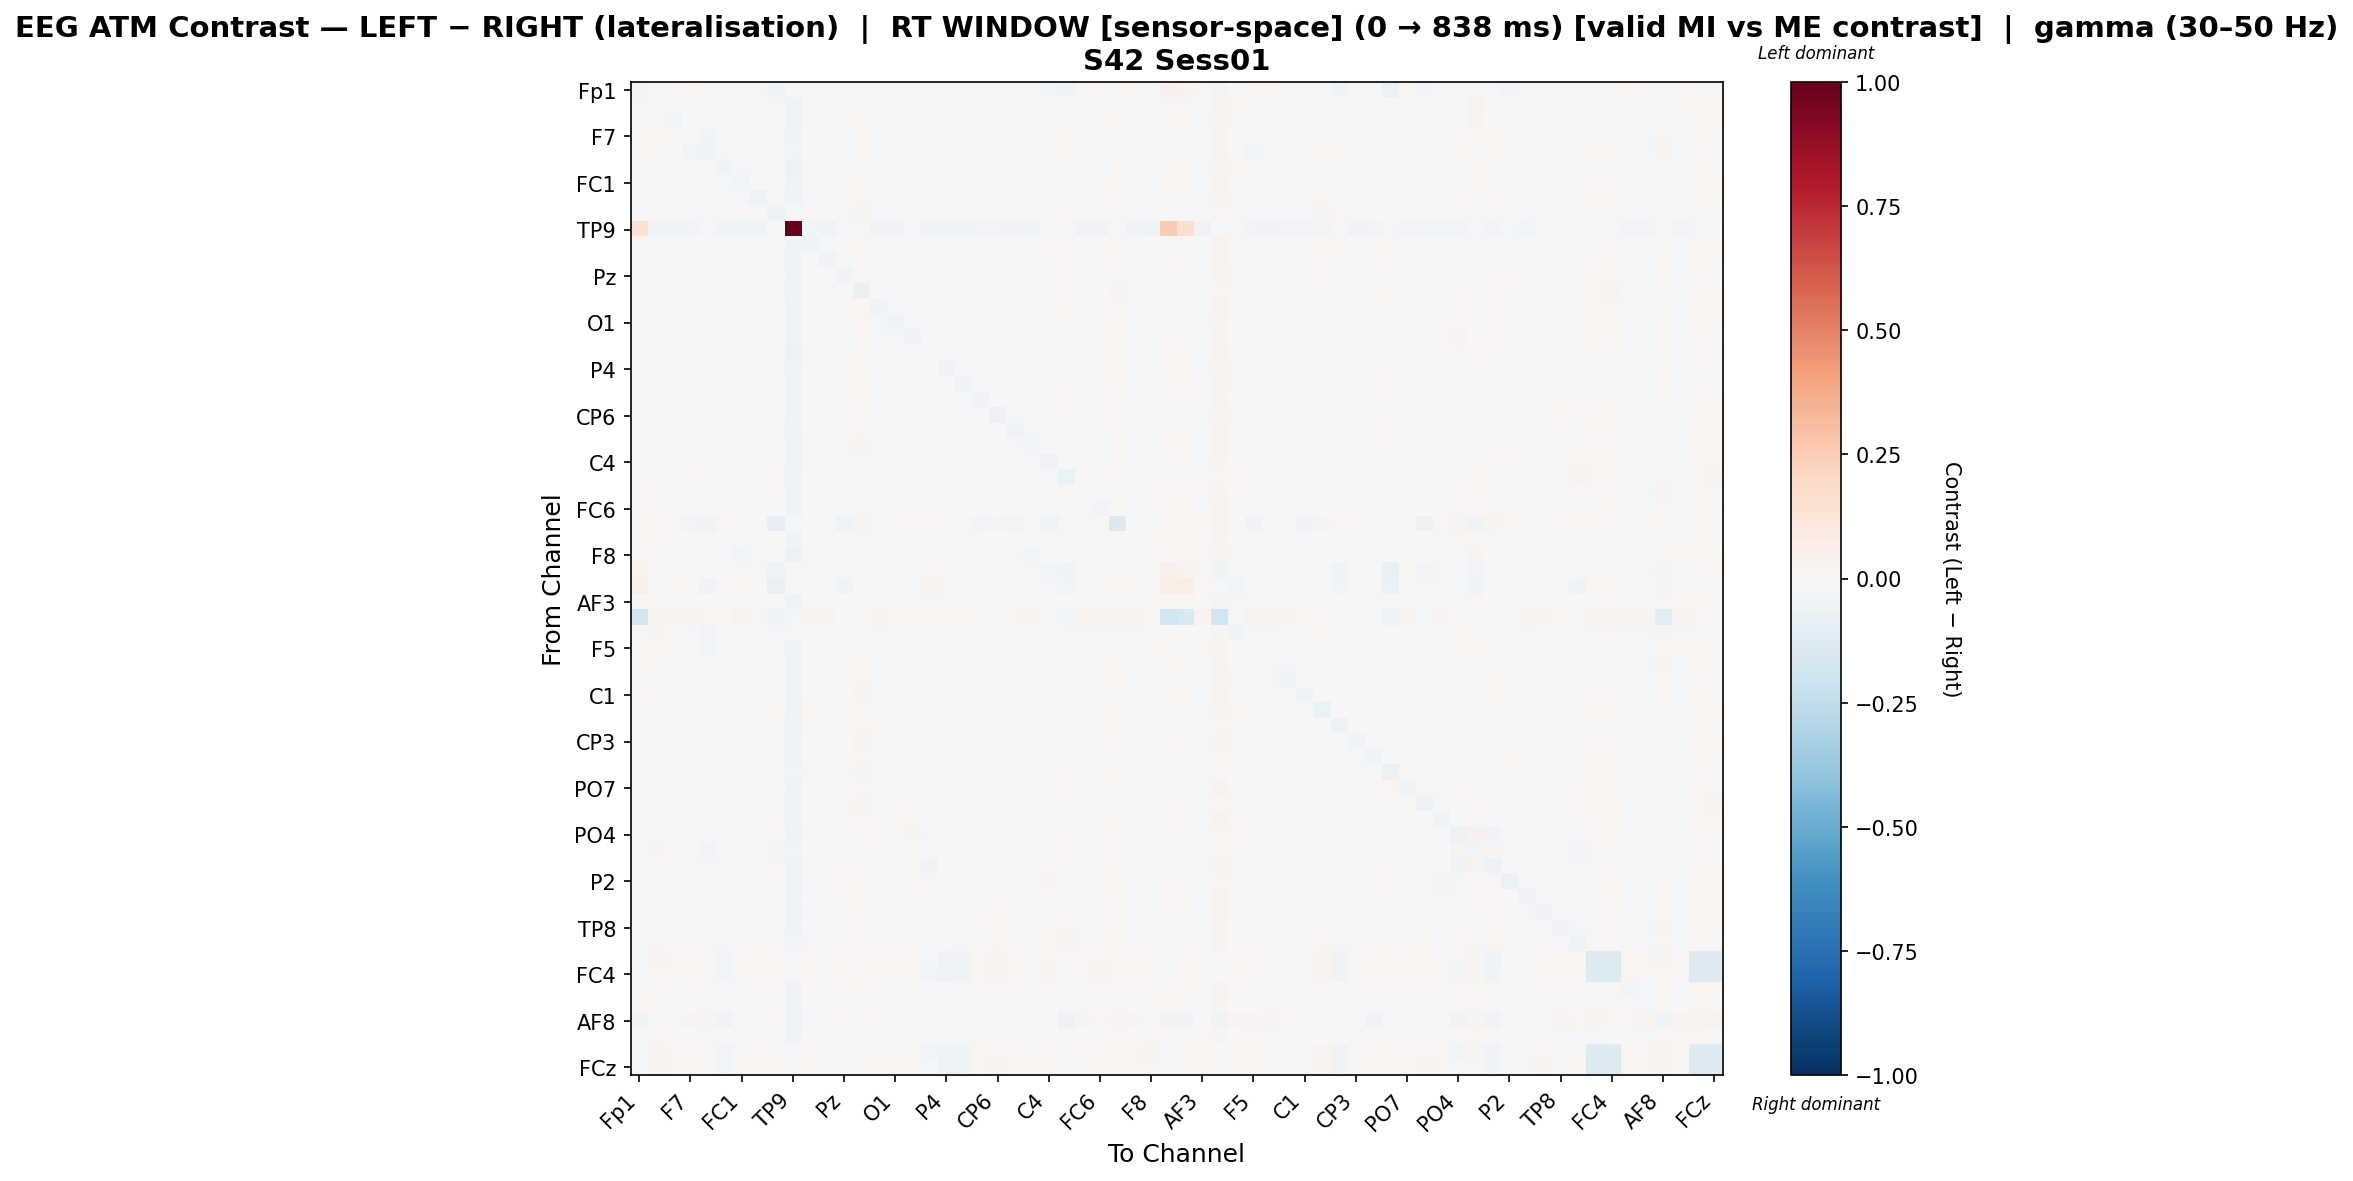

Values plotted in this chart, from the file beside it:
, Fp1, Fz, F3, F7, FT9, FC5, FC1, C3, T7, TP9, CP5, CP1, Pz, P3, P7, O1, Oz, O2, P4, P8, TP10, CP6, CP2
Fp1, 0.03207, 0.0003012, 0.01002, 0.01608, 0.008749, -0.0007405, 0.01383, -0.01031, -0.04567, -0.005258, 0.008749, 0.01215, -0.008376, -0.008803, 0.01159, 0.0007832, 0.002883, 0.007446, 0.004304, 0.007667, -0.01543, -0.02142, 0.005346
Fz, 0.01149, -0.0009027, -0.01279, 0.009347, -0.001255, -0.009388, -0.01909, -0.005697, 0.008853, -0.05348, -0.002384, -0.01619, 0.004142, 0.007664, -0.006806, -0.01264, -0.001627, -0.007162, -0.01754, -0.009848, 0.008005, 0.001552, -0.01309
F3, 0.01578, 0.003901, -0.02573, 0.007715, 0.002616, -0.0123, -0.02211, -0.005843, 0.01121, -0.0508, -0.005911, -0.01613, 0.004566, 0.01658, -0.00116, -0.001478, 0.006994, -0.003473, -0.01842, -0.00649, 0.0112, 0.002333, -0.009811
F7, 0.01734, 0.01661, 0.002405, -0.006302, -0.03057, 0.007761, -0.003586, 0.001565, -0.01213, -0.03233, -0.0002213, -0.01371, -0.01041, 0.01613, -0.02137, -0.01248, -0.006203, 0.002776, -0.004069, -0.01517, 0.003777, 0.005829, -0.005126
FT9, 0.01619, 0.009132, 0.003518, -0.02732, -0.03709, 0.01024, -0.004603, 0.009137, -0.007583, -0.02841, 0.003383, -0.006047, -0.0119, 0.02284, -0.01477, -0.009953, -0.002588, 0.007672, 0.002465, -0.01344, -0.00297, 0.01463, -0.000931
FC5, 0.009643, 0.001027, -0.01874, 0.007816, 0.005031, -0.03728, -0.02063, -0.01212, 0.01443, -0.05872, -0.00334, -0.01567, 0.00666, 0.01426, 0.001381, -0.006677, 0.007951, -0.007865, -0.01872, -0.002176, 0.003725, -0.001435, -0.006651
FC1, 0.01711, 0.000745, -0.01847, 0.004305, -0.003969, -0.009767, -0.02614, -0.005544, 0.01223, -0.04851, 0.001101, -0.01607, 0.005856, 0.0161, -0.006061, -0.00434, 0.0031, -0.004205, -0.01205, -0.007307, 0.002806, 0.0005377, -0.0132
C3, 0.006773, 0.001965, -0.01151, 0.001248, 0.00347, -0.01298, -0.0147, -0.05155, 0.00883, -0.04669, -0.01263, -0.01205, 0.004959, 0.01571, -0.003084, -0.00626, 0.007686, -0.002891, -0.01448, -0.002577, -0.006334, -0.005447, -0.002614
T7, -1.6656327039499985e-05, 0.01133, 0.006465, -0.02046, -0.02271, 0.01343, 0.005393, 0.007483, -0.05694, -0.02065, -0.007079, -0.003116, -0.0116, 0.02422, -0.01034, -0.001486, 0.002288, 0.01363, 0.008039, -0.005661, -0.004919, 0.008645, 0.006508
TP9, 0.1552, -0.03438, -0.04726, -0.0238, -0.01996, -0.04604, -0.04838, -0.03288, -0.006263, 1.0, -0.02703, -0.03782, -0.01796, -0.009264, -0.03267, -0.03796, -0.02021, -0.03861, -0.03621, -0.03559, -0.0283, -0.02586, -0.03413
CP5, 0.01547, 0.005004, -0.01372, -0.001154, -0.003219, -0.003237, -0.008858, -0.01264, -0.004155, -0.04121, -0.04599, -0.01919, 0.00724, 0.01765, -0.001004, -0.0001336, 0.01118, 0.004551, -0.01139, -0.01119, 0.002401, 0.001696, -0.00686
CP1, 0.01631, -0.000561, -0.01327, -0.004613, -0.001832, -0.006093, -0.01481, -0.001022, 0.009557, -0.04204, -0.006059, -0.0363, 0.01005, 0.01296, -0.008617, -0.001637, 0.003826, 0.003888, -0.008167, -0.01173, 0.005696, 0.001551, -0.005961
Pz, 0.009903, 0.01082, -0.0001806, -0.0113, -0.02129, 0.006749, -0.0005439, 0.005176, -0.006386, -0.03177, 0.006667, 0.001425, -0.04603, 0.01839, -0.005822, -0.00812, -0.002059, 0.006031, -0.004264, -0.002879, 0.0008064, 0.01339, 0.0001936
P3, 0.003714, -0.007837, -0.004217, 0.001955, 0.003695, -0.007618, -0.008001, -0.005987, 0.01268, -0.04417, -0.0001755, -0.0232, 0.002506, -0.07139, -0.002966, -0.004699, 0.0009095, 0.006093, -0.001012, -0.00397, 0.005642, -0.003447, -0.0092
P7, 0.0161, 0.006533, -5.513182842654302e-05, -0.01542, -0.01465, 0.006935, -0.00914, 0.001666, 0.0004797, -0.04016, 0.004231, -0.01407, -9.040343542953421e-05, 0.01805, -0.03472, -0.008283, -0.002626, 0.001985, -0.0008598, -0.01621, -0.002119, 0.01145, -0.001023
O1, 0.01206, 0.0009642, -0.001727, -0.009133, -0.01314, -0.0006805, -0.008278, -0.001916, 0.005712, -0.045, 0.005166, -0.006738, -0.004222, 0.01627, -0.009747, -0.03804, -0.008535, -0.007511, -0.005767, -0.01019, -0.01181, 0.007599, 0.001829
Oz, 0.01105, 0.001965, 0.002, -0.01358, -0.01652, 0.006927, -0.007109, 0.004901, 0.001581, -0.03415, 0.007479, -0.009407, -0.008674, 0.01601, -0.01353, -0.02022, -0.03478, 0.006772, -0.004387, -0.009845, -0.005764, 0.01429, 0.004072
O2, 0.01312, -0.002252, -0.01237, 0.001676, 0.0004807, -0.01038, -0.01671, -0.004402, 0.015, -0.05608, 0.004046, -0.007228, 0.005257, 0.0191, -0.004541, -0.01474, 0.007796, -0.01616, -0.008331, -0.02065, -0.005532, 0.00138, -0.01211
P4, 0.01376, -0.003376, -0.01747, 0.002044, 0.002849, -0.009766, -0.01329, -0.005589, 0.01464, -0.04333, -0.001767, -0.0104, 0.003364, 0.02057, 0.001378, -0.002713, 0.006283, -5.258592647490718e-06, -0.03531, -0.006457, 0.005394, 0.001251, -0.003333
P8, 0.01535, 0.005088, -0.004225, -0.007138, -0.01153, 0.004619, -0.007443, 0.004047, 0.005495, -0.04061, -0.001277, -0.01411, 0.004094, 0.01962, -0.01325, -0.005752, 0.00144, -0.00993, -0.005569, -0.03681, 0.004195, 0.007518, -0.006441
TP10, 0.006582, 0.01334, 0.003101, -0.001321, -0.01637, 0.002114, -0.009597, -0.007458, -0.003468, -0.04244, 0.0006547, -0.005995, -0.005705, 0.0187, -0.0123, -0.02275, -0.005854, -0.007409, -0.003673, -0.007834, -0.0317, 0.001145, -0.003681
CP6, 0.005055, 0.004216, -0.007243, 0.001262, 0.005671, -0.006659, -0.01315, -0.0102, 0.006267, -0.04398, -0.002226, -0.01338, 0.01083, 0.01251, 0.00364, -3.909479522349824e-05, 0.0132, -0.0005658, -0.01095, -0.001758, -0.001429, -0.06143, -0.009256
CP2, 0.01487, -0.001323, -0.01241, -0.001898, -0.002863, -0.002934, -0.0196, 0.001554, 0.0131, -0.04438, -0.0007177, -0.0125, 0.004568, 0.01668, -0.001454, 0.002216, 0.009524, -0.003488, -0.005652, -0.01002, 0.005831, 0.0009159, -0.04309
Cz, 0.0168, -0.001488, -0.01711, -0.001895, -0.001264, -0.008341, -0.02273, -0.004517, 0.01129, -0.04891, -0.006324, -0.01623, 0.008066, 0.02492, -0.00457, -0.0007499, 0.008125, -0.003387, -0.009125, -0.006991, 0.0006428, 0.00147, -0.00982
C4, 0.002553, 0.007662, -0.004801, 0.001668, -0.001057, -0.001227, -0.008968, -0.003835, 0.006291, -0.03555, 0.01602, -0.003293, -0.01725, 0.0215, 0.0005105, 0.000541, 0.0004107, 0.004518, -0.006989, 0.005942, -0.006205, -0.006421, -0.003344
T8, -0.0101, -0.005567, -0.01426, 0.01617, 0.0105, -0.01613, -0.01588, -0.00772, 0.01959, -0.044, 0.006746, -0.006004, 0.01262, 0.01183, 0.007204, 0.005522, 0.0108, -0.005822, -0.006875, -0.004256, 0.0138, -0.01892, -0.01428
FT10, 0.01757, 0.01415, -0.005203, -0.002509, -0.01462, 0.004106, -0.01087, -0.003853, -0.002186, -0.03787, -0.003121, -0.01508, -0.008585, 0.01648, -0.01009, -0.01019, -0.003094, 0.004018, -0.01454, -0.01442, 0.003562, 0.004657, -0.00646
FC6, 0.01629, 0.003006, -0.007185, -0.00159, -0.007575, -0.004119, -0.009999, -0.002276, 0.00596, -0.04403, 0.002032, -0.01242, -0.008361, 0.01443, -0.006339, -0.007239, -0.001118, 0.001915, -0.01135, -0.004301, -0.003771, 0.0009775, -0.007232
FC2, 0.01723, 0.01628, 0.01814, -0.03009, -0.03879, 0.01883, 0.005521, 0.00557, -0.08971, -0.01843, 0.007082, 0.01424, -0.0506, 0.02979, 0.001134, 0.01705, 0.008031, 0.01978, 0.01317, 0.01482, -0.02887, 0.02366, -0.02438
F4, 0.01748, 0.01554, -0.003094, 0.003313, -0.01742, 0.003589, -0.01178, 0.001028, -0.0002982, -0.03683, 0.002313, -0.01925, -0.005587, 0.01508, -0.01372, -0.01119, -0.003543, 0.00122, -0.01172, -0.01246, 0.00659, 0.004118, -0.007281
F8, 0.01388, 0.01244, -0.02122, 0.01161, -0.002365, -0.02211, -0.02496, -0.01266, 0.008813, -0.05531, -0.002255, -0.02087, 0.00394, 0.01199, -0.006578, -0.006059, 0.007002, -0.008393, -0.0177, -0.008451, 0.004915, -0.005515, -0.01528
Fp2, 0.03358, -0.001141, 0.01241, 0.01312, -0.0007806, 0.006154, 0.01559, -0.009647, -0.05409, 0.009079, 0.009005, 0.01441, -0.02091, -0.00943, 0.009104, 0.004162, 0.002974, 0.01648, 0.008514, 0.009464, -0.01527, -0.02034, 0.006415
AF7, 0.04917, -0.002143, 0.01612, 0.004116, -0.0324, 0.01554, 0.01612, -0.002643, -0.07304, 0.007969, 0.003818, 0.008892, -0.03719, -0.004966, -0.007718, 0.007487, -0.01056, 0.02988, 0.01439, 0.002931, -0.008432, -0.004987, -0.00218
AF3, 0.01622, 0.009379, -0.01406, 0.007781, -0.005438, -0.01014, -0.02114, -0.006008, 0.006717, -0.05396, -0.001881, -0.01852, 0.0007759, 0.01459, -0.01066, -0.01032, 0.003602, -0.009407, -0.01459, -0.01012, 0.001453, -0.003102, -0.01042
AFz, -0.182, 0.02637, 0.02915, 0.02914, 0.01393, 0.01741, 0.03192, 0.0105, -0.03768, -0.01693, 0.02638, 0.02984, 0.0007719, 0.006993, 0.02638, 0.0195, 0.02292, 0.02102, 0.02087, 0.02224, 0.01462, 0.0007918, 0.02016
F1, 0.01276, 0.02353, 0.004761, -0.01009, -0.02411, 0.01238, 0.003467, 0.005527, -0.01482, -0.02271, 0.001108, -0.002018, -0.02248, 0.01929, -0.008966, -0.01069, 0.001181, 0.00909, -0.001364, -0.00368, 0.001735, 0.009982, 0.002908
F5, 0.01717, 0.01903, 0.00189, -0.002018, -0.02818, 0.006747, -0.006439, 0.0008282, -0.009797, -0.03339, -0.00027, -0.0168, -0.01078, 0.01447, -0.02116, -0.0139, -0.005468, 0.001796, -0.006823, -0.01588, 0.004774, 0.00656, -0.006082
FT7, 0.01763, 0.0134, -0.0006313, -0.007211, -0.01702, 0.007719, -0.008712, 0.000548, -0.0006273, -0.03678, 0.001806, -0.0155, -0.00488, 0.01682, -0.01925, -0.005858, -0.003997, 0.002783, -0.008968, -0.01249, 0.007031, 0.008355, -0.00269
FC3, 0.01439, 0.003455, -0.004381, -0.01218, -0.008183, 0.005955, -0.002279, 0.009563, 0.001754, -0.03562, 0.00497, -0.0172, -0.0004164, 0.01604, -0.01144, -0.001889, -0.001144, 0.006596, -0.008059, -0.01134, 0.008124, 0.01008, -0.001029
C1, 0.01666, 0.008824, -0.01011, -0.005176, -0.005246, 0.001923, -0.005562, 0.007515, -0.0003537, -0.0341, 0.005034, -0.005107, -0.003476, 0.02378, -0.007344, 0.001527, 0.007328, 0.006467, -0.01088, -0.004466, 0.002432, 0.006623, -0.002987
C5, 0.004648, -0.00915, -0.01115, 0.006128, 0.007384, -0.002375, -0.01264, 0.0128, 0.02278, -0.04837, 0.01828, -0.001154, 0.009425, 0.01692, 0.00361, -0.003201, 0.0003889, -0.01329, -0.006653, -0.005908, -0.003722, -2.3559195293461953e-05, -0.005805
TP7, -0.0008254, 0.004825, -0.01077, 0.004698, 0.001038, -0.006471, -0.01109, 0.0001707, 0.01327, -0.03506, 0.01501, -0.006304, -0.0007643, 0.02151, 0.009553, 2.948909546893229e-05, 0.007359, -0.006144, -0.01378, -0.006291, 0.01209, -0.001752, -0.00912
CP3, 0.01187, 0.005914, -0.01632, -0.002527, -0.0001526, 0.0006634, -0.01522, 0.005092, 0.01545, -0.04422, 0.001207, -0.007724, 0.005535, 0.0258, -0.005248, -0.005317, 0.003807, -0.001043, -0.01201, -0.01302, 0.005464, 0.003301, -0.006156
P1, 0.003057, 0.002664, -0.0206, 0.005785, 0.004739, -0.01559, -0.01507, -0.005782, 0.008789, -0.04557, -0.0003224, -0.003842, 0.0001885, 0.02316, 0.006231, 0.0005399, 0.01365, 0.001903, -0.01505, 0.004348, 0.003823, 0.0004625, -0.001972
P5, -0.01324, 0.01336, 0.0001048, 0.0008145, -0.003809, 0.005312, 0.001208, -0.00478, -0.004518, -0.02945, 0.01387, 0.006347, -0.01501, 0.0288, 0.00246, 0.003995, 0.005142, 0.006071, -0.001919, 0.008286, 0.001697, 0.002391, 0.01088
PO7, 0.01623, 0.004511, -0.001478, -0.01205, -0.01251, 0.005403, -0.008643, -0.001107, 0.002976, -0.04017, 0.002838, -0.01187, -0.002468, 0.01279, -0.01867, -0.01924, -0.01139, -0.004843, -0.006219, -0.01443, -0.002124, 0.01357, -0.004848
PO3, 0.004454, -0.0003723, -0.01042, 0.006192, 0.006133, 0.001672, -0.01201, -0.004387, 0.01134, -0.04243, 0.002654, -0.006638, 0.008176, 0.02378, 0.007376, 0.008856, 0.01324, 0.0001732, -0.009601, -0.008383, 0.001763, -0.01315, -0.01161
POz, 0.01653, 0.002424, -0.01226, -0.004025, -0.001549, 0.00164, -0.01434, 3.7041769615455214e-05, 0.01047, -0.04127, -0.005338, -0.01762, 0.01236, 0.01617, -0.007423, 0.0111, 0.01866, 0.007007, -0.005403, -0.01008, 0.006961, 0.001162, -0.01663
PO4, 0.0007755, -0.0001667, -0.01465, 0.007774, 0.006224, -0.01246, -0.01104, 0.0006538, 0.01956, -0.04795, -0.003965, -0.005744, -3.3829218363172105e-05, 0.01207, 0.01746, 0.004717, 0.0252, -0.02132, -0.00976, -0.01831, 0.007542, -0.0003562, -0.01333
PO8, 0.001916, 0.02725, 0.006943, -0.005735, -0.02617, 0.006965, 1.6513954387573568e-05, -0.0008847, -0.02766, -0.02891, -0.002982, -0.0005864, -0.01607, 0.01736, -0.01834, -0.01074, -0.00414, 0.01416, -0.005452, 0.002018, 0.002036, 0.004286, 0.004198
P6, 0.004793, -0.007051, -0.01565, 0.0138, 0.01245, -0.01396, -0.01256, 0.001571, 0.0204, -0.05235, -0.003436, -0.006869, 0.01008, 0.01489, 0.01235, -0.005676, 0.01908, -0.03429, -0.006511, -0.01699, -0.004066, -0.0004244, -0.01216
P2, 0.004456, 0.005247, -0.006188, -0.004979, -0.004253, 0.005445, -0.00421, 0.003157, -0.004016, -0.03242, -0.01939, -0.02148, 0.01913, 0.01239, -0.01008, 0.006596, 0.01761, 0.01196, -0.002502, -0.009953, 0.009595, -0.00586, -0.01073
CPz, 0.01763, 0.005073, -0.01239, -0.006627, -0.003152, -0.0005181, -0.01108, 0.0003958, 0.004675, -0.03472, -0.002314, -0.01414, 0.006868, 0.01642, -0.006634, 0.0001279, 0.005117, 0.01039, -0.01094, -0.008668, 0.007794, 0.005977, -0.001123
CP4, 0.01449, -0.002046, -0.008738, -0.009024, -0.00605, 0.005255, -0.008507, 0.005094, -0.0006838, -0.03596, -0.01315, -0.009525, 0.01059, 0.02072, -0.007028, -0.00693, -0.001287, 0.01004, 5.6926806838332206e-05, -0.01079, 0.003914, 0.01608, 0.003204
TP8, 0.01439, 0.005356, -0.005466, -0.01198, -0.01396, 0.007731, -0.00328, 0.005249, -0.00156, -0.03608, -0.002699, -0.009325, -0.01137, 0.01515, -0.0151, -0.003459, 0.0009614, 0.006078, -0.00472, -0.01149, 0.01459, 0.01898, -0.001301
C6, 0.01209, 0.01003, -0.006432, -0.01157, -0.01973, 0.01277, -0.001043, 0.01325, -0.01051, -0.02642, -0.01515, -0.01126, 0.0024, 0.02084, -0.01736, -0.004472, -0.0006085, 0.01142, -0.0012, -0.01242, 0.006261, 0.01696, -0.002448
C2, -0.01855, 0.02426, 0.01729, 0.01901, 0.0141, -0.02959, 0.01628, 0.01936, 0.01871, -0.01783, 0.01788, -0.003116, 0.02123, 0.007091, 0.01776, 0.01652, 0.01974, -0.02262, -0.05383, -0.04268, 0.02024, 0.02421, 0.01884
FC4, -0.01892, 0.01963, 0.01498, 0.01765, 0.01397, -0.03002, 0.01511, 0.0205, 0.01982, -0.01731, 0.01995, 0.0003638, 0.021, 0.01255, 0.01746, 0.01359, 0.02039, -0.02789, -0.05232, -0.0466, 0.02023, 0.02693, 0.01883
FT8, 0.01763, 0.003944, -0.004093, -0.006997, -0.01427, 0.007359, -0.01315, 0.005892, 0.003992, -0.0351, 0.0009673, -0.01772, 0.002748, 0.01708, -0.00679, -0.009061, 0.001062, 0.001954, -0.006674, -0.01227, 0.003238, 0.005752, -0.008849
F6, 0.01709, 0.01032, 0.0006957, -0.003484, -0.02213, 0.007938, -0.004428, 0.00375, -0.004369, -0.03384, 0.002033, -0.01551, -0.006223, 0.01516, -0.01774, -0.01106, -0.008993, 0.004562, -0.005629, -0.01589, 0.011, 0.008935, -0.005797
... 4 more rows
